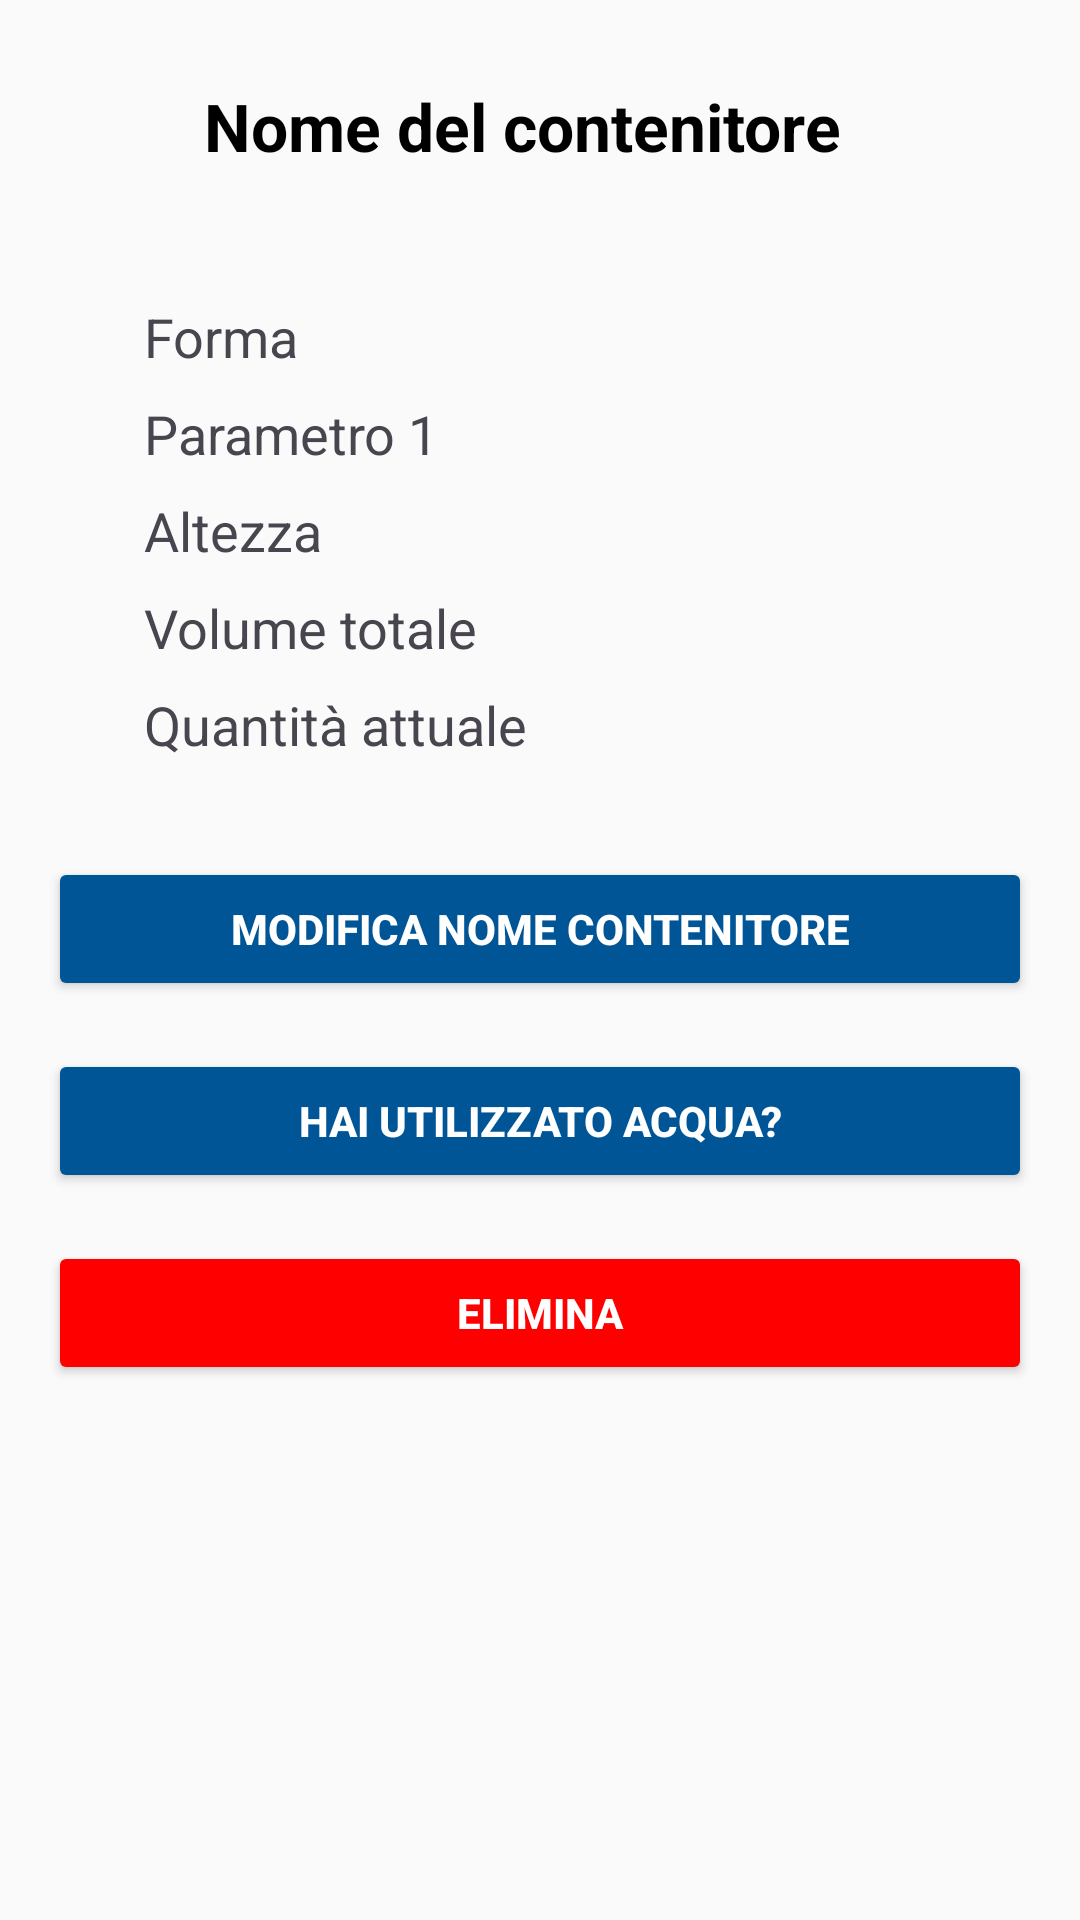

Reconstruct the res/layout file that produces this screen, plus the resources it refers to.
<!-- AndroidManifest.xml: application theme Theme.Rain -->
<!-- res/layout/activity_container_detail.xml -->
<?xml version="1.0" encoding="utf-8"?>
<ScrollView xmlns:android="http://schemas.android.com/apk/res/android"
    xmlns:app="http://schemas.android.com/apk/res-auto"
    xmlns:tools="http://schemas.android.com/tools"
    android:id="@+id/main"
    android:layout_width="match_parent"
    android:layout_height="match_parent"
    android:background="#FAFAFA"
    tools:context=".dashboard.container.ContainerDetailActivity">

    <LinearLayout
        android:layout_width="match_parent"
        android:layout_height="wrap_content"
        android:orientation="vertical"
        android:padding="16dp"
        android:layout_marginTop="10dp">


        
        <LinearLayout
            android:layout_width="match_parent"
            android:layout_height="wrap_content"
            android:orientation="horizontal"
            android:gravity="center_vertical">

            
            <ImageButton
                android:id="@+id/backButton"
                android:layout_width="32dp"
                android:layout_height="32dp"
                android:background="@drawable/baseline_arrow_back_24"
                android:contentDescription="Torna indietro"
                android:layout_marginStart="10dp"
                android:layout_gravity="center_vertical"/>

            
            <TextView
                android:id="@+id/name"
                android:layout_width="wrap_content"
                android:layout_height="wrap_content"
                android:text="Nome del contenitore"
                android:textSize="22sp"
                android:textStyle="bold"
                android:textColor="#000000"
                android:layout_marginStart="10dp"
                android:gravity="center_vertical" />  
        </LinearLayout>

        <LinearLayout
            android:layout_width="match_parent"
            android:layout_height="wrap_content"
            android:orientation="vertical"
            android:padding="16dp"
            android:layout_marginTop="10dp"
            android:background="@drawable/bottom_nav_background"
            android:elevation="8dp">

            
            <TextView
                android:id="@+id/shape"
                android:layout_width="wrap_content"
                android:layout_height="wrap_content"
                android:text="Forma"
                android:textSize="18sp"
                android:layout_marginStart="16dp"
                android:layout_below="@id/name"
                android:layout_marginTop="16dp"/>

            
            <TextView
                android:id="@+id/param1"
                android:layout_width="wrap_content"
                android:layout_height="wrap_content"
                android:text="Parametro 1"
                android:textSize="18sp"
                android:layout_marginStart="16dp"
                android:layout_below="@id/shape"
                android:layout_marginTop="8dp"/>

            
            <TextView
                android:id="@+id/param2"
                android:layout_width="wrap_content"
                android:layout_height="wrap_content"
                android:text="Parametro 2"
                android:textSize="18sp"
                android:visibility="gone"
                android:layout_marginStart="16dp"
                android:layout_below="@id/param1"
                android:layout_marginTop="8dp"/>

            
            <TextView
                android:id="@+id/height"
                android:layout_width="wrap_content"
                android:layout_height="wrap_content"
                android:text="Altezza"
                android:textSize="18sp"
                android:layout_marginStart="16dp"
                android:layout_below="@id/param2"
                android:layout_marginTop="8dp"/>

            
            <TextView
                android:id="@+id/roofArea"
                android:layout_width="wrap_content"
                android:layout_height="wrap_content"
                android:text="Area del tetto"
                android:visibility="gone"
                android:textSize="18sp"
                android:layout_marginStart="16dp"
                android:layout_below="@id/height"
                android:layout_marginTop="8dp"/>

            
            <TextView
                android:id="@+id/baseArea"
                android:layout_width="wrap_content"
                android:layout_height="wrap_content"
                android:text="Area della base"
                android:textSize="18sp"
                android:visibility="gone"
                android:layout_marginStart="16dp"
                android:layout_below="@id/roofArea"
                android:layout_marginTop="8dp"/>

            
            <TextView
                android:id="@+id/totalVolume"
                android:layout_width="wrap_content"
                android:layout_height="wrap_content"
                android:text="Volume totale"
                android:textSize="18sp"
                android:layout_marginStart="16dp"
                android:layout_below="@id/baseArea"
                android:layout_marginTop="8dp"/>

            
            <TextView
                android:id="@+id/currentQuantity"
                android:layout_width="wrap_content"
                android:layout_height="wrap_content"
                android:text="Quantità attuale"
                android:textSize="18sp"
                android:layout_marginStart="16dp"
                android:layout_below="@id/currentVolume"
                android:layout_marginTop="8dp"/>

        </LinearLayout>

        
        <Button
            android:id="@+id/editButton"
            android:layout_width="match_parent"
            android:layout_height="wrap_content"
            android:text="Modifica Nome Contenitore"
            android:layout_below="@id/currentVolume"
            android:layout_marginTop="16dp"
            android:gravity="center"
            android:backgroundTint="#005596"
            android:textColor="@android:color/white"
            android:textStyle="bold" />

        
        <Button
            android:id="@+id/useWaterButton"
            android:layout_width="match_parent"
            android:layout_height="wrap_content"
            android:text="Hai utilizzato acqua?"
            android:layout_below="@id/editButton"
            android:layout_marginTop="16dp"
            android:gravity="center"
            android:backgroundTint="#005596"
            android:textColor="@android:color/white"
            android:textStyle="bold"  />

        
        <Button
            android:id="@+id/deleteButton"
            android:layout_width="match_parent"
            android:layout_height="wrap_content"
            android:text="Elimina"
            android:layout_below="@id/useWaterButton"
            android:layout_marginTop="16dp"
            android:gravity="center"
            android:backgroundTint="@color/red"
            android:textColor="@android:color/white"
            android:textStyle="bold" />

    </LinearLayout>

</ScrollView>
<!-- resources referenced by this layout -->
<resources>
  <color name="red">#FF0000</color>
  <style name="Theme.Rain" parent="Base.Theme.Rain" />
  <style name="Base.Theme.Rain" parent="Theme.Material3.DayNight.NoActionBar">
          
          
      </style>
</resources>
